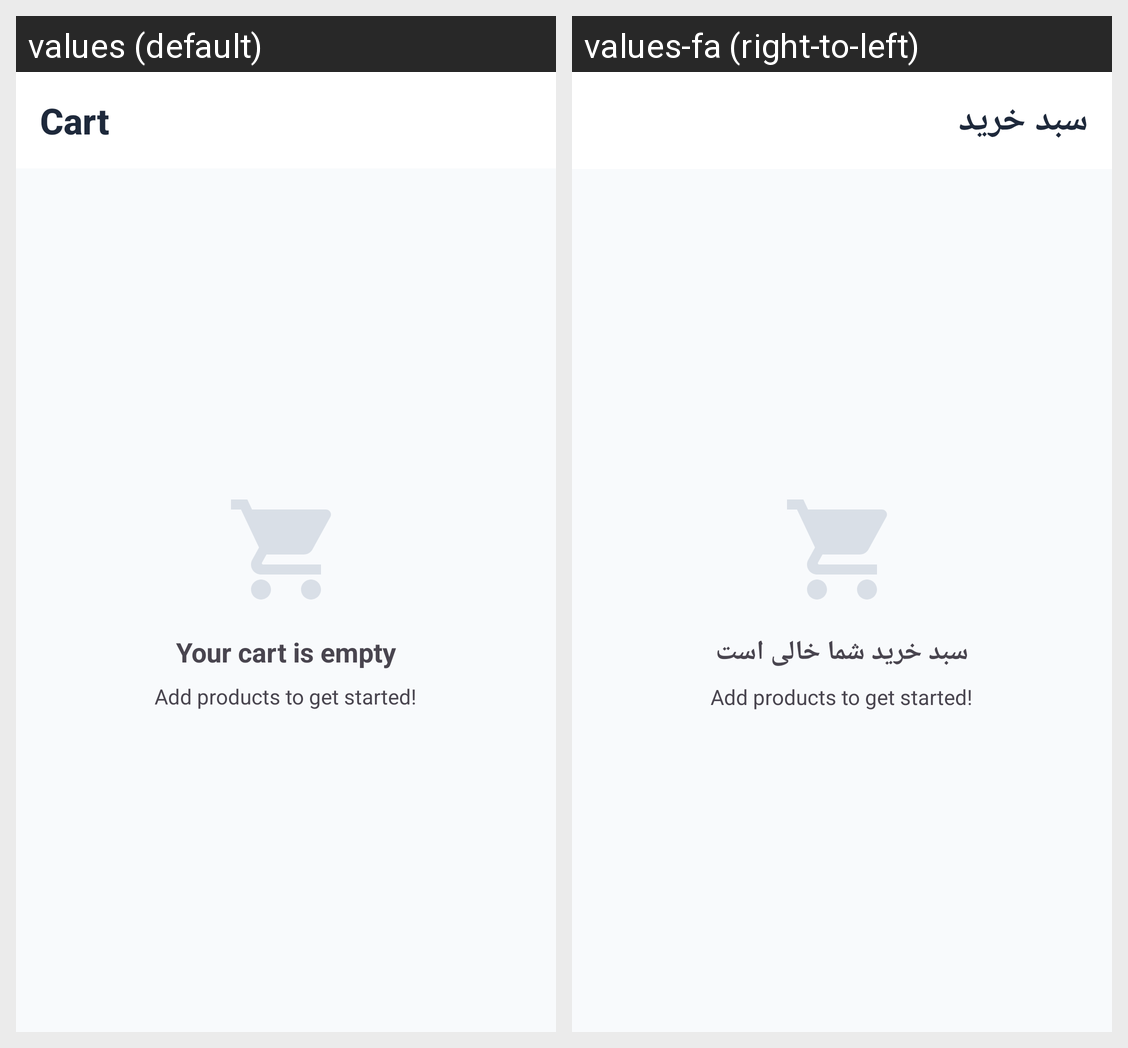

The same Android screen rendered under two of its app's locales, left to right. List the strings drawn on it with the default value and each locale's translation.
Android screen res/layout/fragment_cart.xml rendered under 2 locales, left to right: values (default), values-fa (right-to-left). Device: Nexus 5 (rendered at 1080×1920; each locale shown at half size, 540×960, under a caption strip naming it); theme Theme.Next.
Strings drawn on this screen, with the default value and each locale's value (text and hints the layout hard-codes, and strings that could not be matched under every locale, appear in the picture but are not listed):

nav_cart
  values: Cart
  values-fa: سبد خرید

cart_empty
  values: Your cart is empty
  values-fa: سبد خرید شما خالی است
